The GitHub repository Agya-Aboagye-Otchere/CSCI-6379-3D-Printing-Defect-Detection-and-Correction contains a labelled image folder "processed" with 6 categories: bed adhesion, layer shifting, over extrusion, stringing, under extrusion, warping. Examples follow, each with its label.

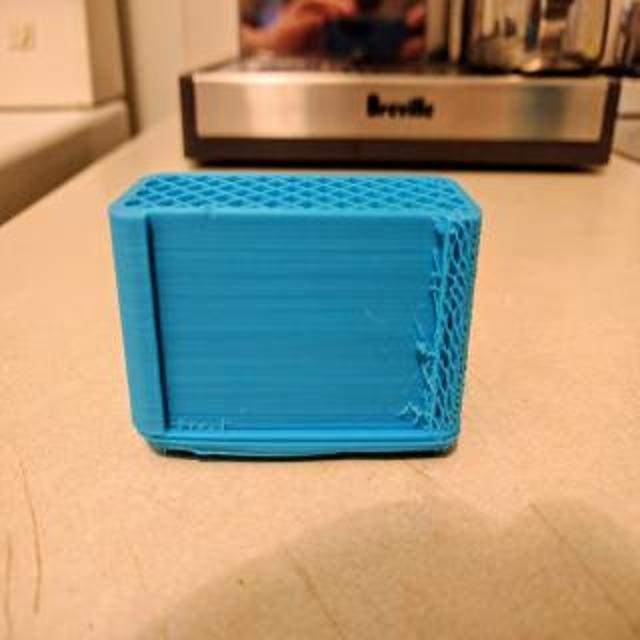
Label: under extrusion

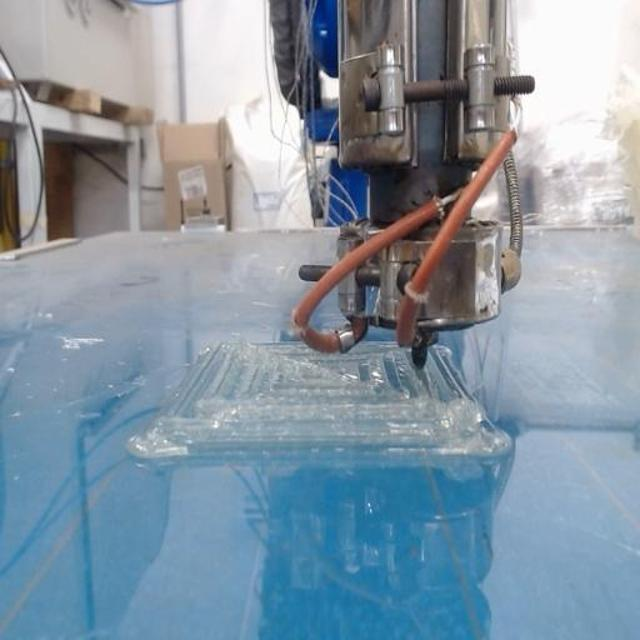
Label: over extrusion

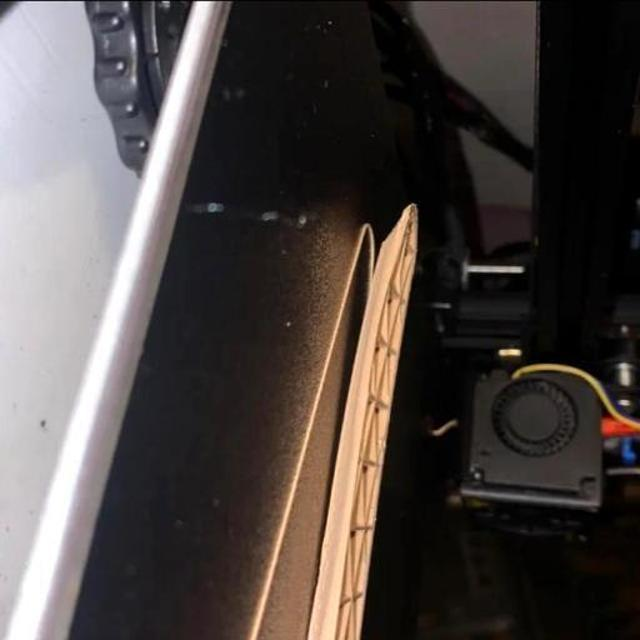
Label: warping

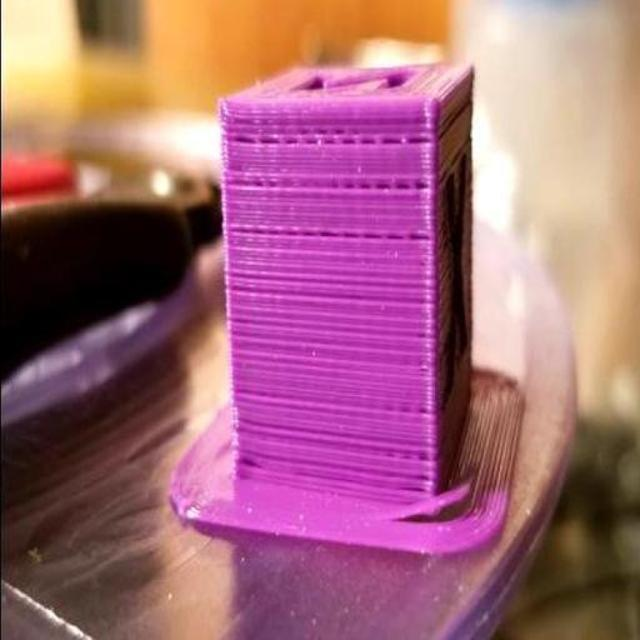
Label: warping

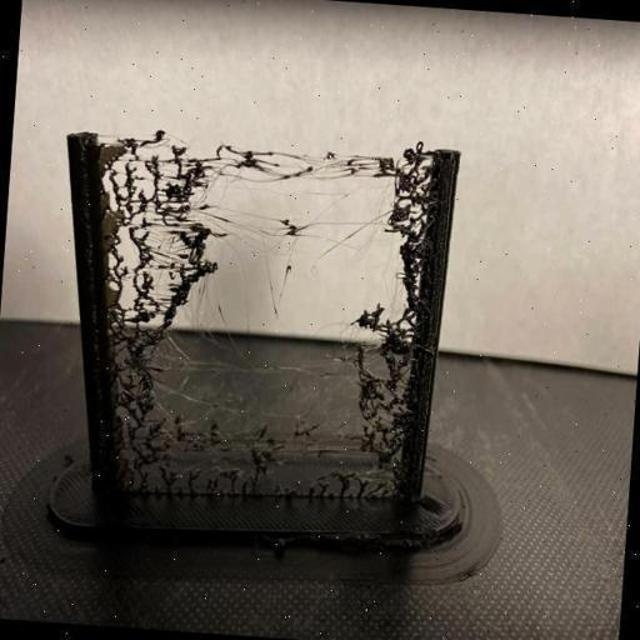
Label: stringing

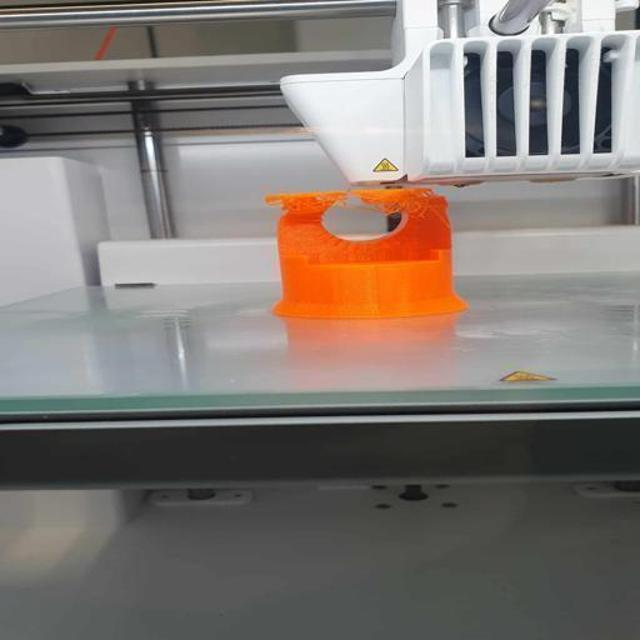
Label: bed adhesion
